Labelled photos from "Rock-Paper-Scissors-6", an image-classification folder in jusanchez6/Embedded-Machine-Learning. The possible labels are: paper, rock, scissors.

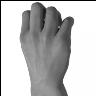
Label: rock

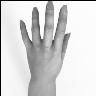
Label: paper

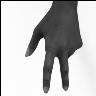
Label: scissors

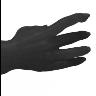
Label: paper

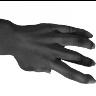
Label: paper

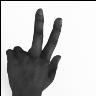
Label: scissors
